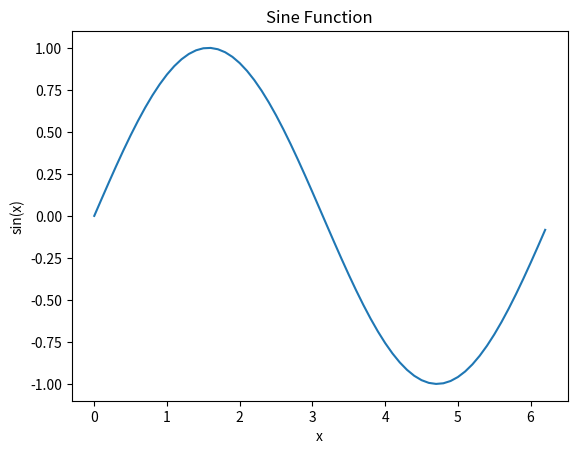

Source code (Python):
import math
import matplotlib.pyplot as plt

# Generate x values from 0 to 2*pi with a step of 0.1
x = [i*0.1 for i in range(0, 63)]

# Compute the corresponding y values for sin(x)
y = [math.sin(i) for i in x]

# Plot the sine function
plt.plot(x, y)
plt.xlabel('x')
plt.ylabel('sin(x)')
plt.title('Sine Function')
plt.show()
